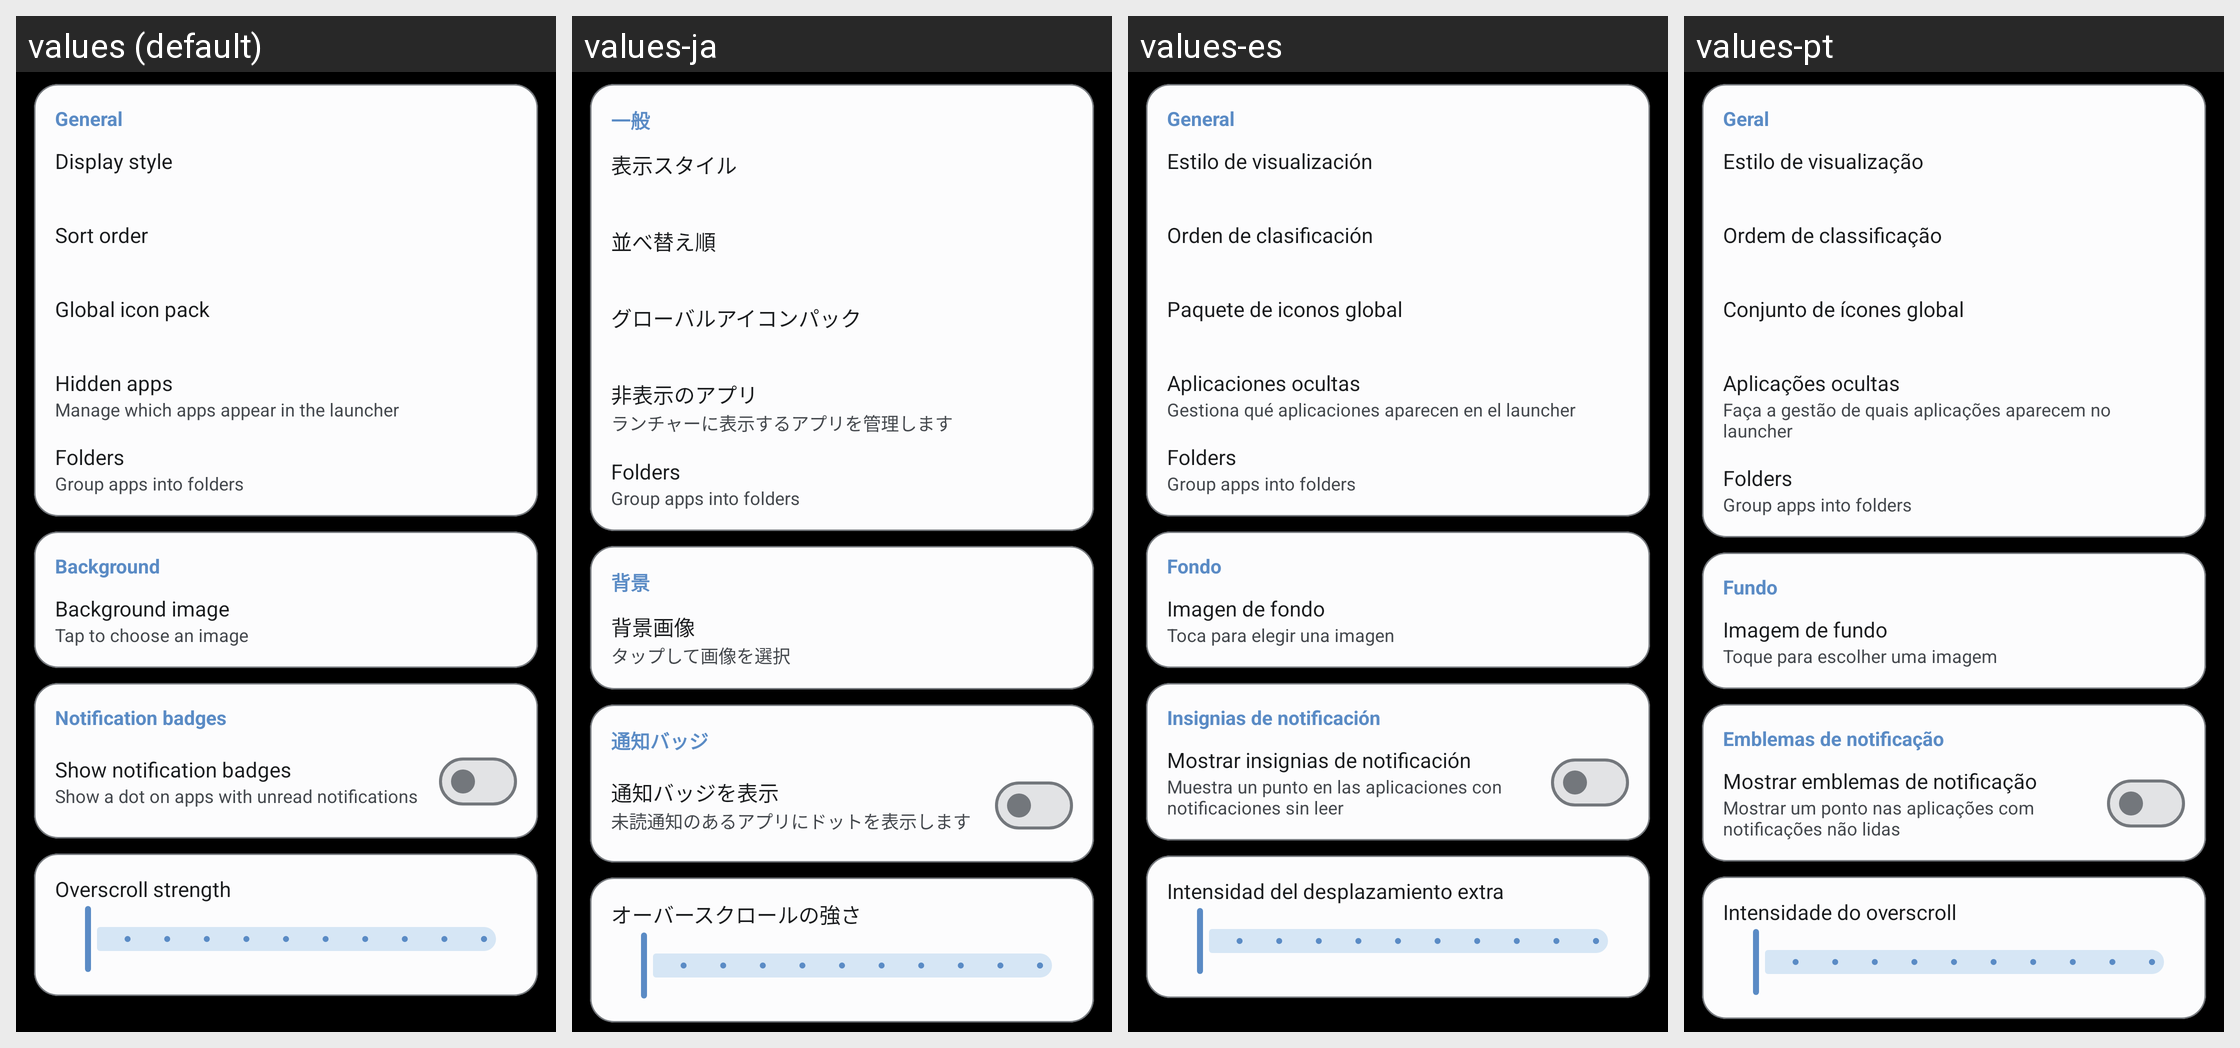

The Android screen above is rendered under several locales of the same app. Produce the string resources it draws, with the default and per-locale values.
Android screen res/layout/fragment_settings_applist.xml rendered under 4 locales, left to right: values (default), values-ja, values-es, values-pt. Device: Nexus 5 (rendered at 1080×1920; each locale shown at half size, 540×960, under a caption strip naming it); theme Theme.CloX.
Other locales in the repository, not shown: values-ko, values-pl, values-pt-rBR.
Strings drawn on this screen, with the default value and each locale's value (text and hints the layout hard-codes, and strings that could not be matched under every locale, appear in the picture but are not listed):

applist_setting_general_category
  values: General
  values-ja: 一般
  values-es: General
  values-pt: Geral

pref_app_list_style_title
  values: Display style
  values-ja: 表示スタイル
  values-es: Estilo de visualización
  values-pt: Estilo de visualização

pref_app_list_sort_title
  values: Sort order
  values-ja: 並べ替え順
  values-es: Orden de clasificación
  values-pt: Ordem de classificação

pref_icon_pack_title
  values: Global icon pack
  values-ja: グローバルアイコンパック
  values-es: Paquete de iconos global
  values-pt: Conjunto de ícones global

pref_hidden_apps_title
  values: Hidden apps
  values-ja: 非表示のアプリ
  values-es: Aplicaciones ocultas
  values-pt: Aplicações ocultas

applist_setting_hidden_apps_summary
  values: Manage which apps appear in the launcher
  values-ja: ランチャーに表示するアプリを管理します
  values-es: Gestiona qué aplicaciones aparecen en el launcher
  values-pt: Faça a gestão de quais aplicações aparecem no launcher

folders_title
  values: Folders
  values-ja: Folders  [not translated; the default value is used]
  values-es: Folders  [not translated; the default value is used]
  values-pt: Folders  [not translated; the default value is used]

folders_summary
  values: Group apps into folders
  values-ja: Group apps into folders  [not translated; the default value is used]
  values-es: Group apps into folders  [not translated; the default value is used]
  values-pt: Group apps into folders  [not translated; the default value is used]

applist_setting_background_category
  values: Background
  values-ja: 背景
  values-es: Fondo
  values-pt: Fundo

applist_setting_bg_image_title
  values: Background image
  values-ja: 背景画像
  values-es: Imagen de fondo
  values-pt: Imagem de fundo

applist_setting_bg_image_summary
  values: Tap to choose an image
  values-ja: タップして画像を選択
  values-es: Toca para elegir una imagen
  values-pt: Toque para escolher uma imagem

pref_notif_badge_category
  values: Notification badges
  values-ja: 通知バッジ
  values-es: Insignias de notificación
  values-pt: Emblemas de notificação

pref_notif_badge_title
  values: Show notification badges
  values-ja: 通知バッジを表示
  values-es: Mostrar insignias de notificación
  values-pt: Mostrar emblemas de notificação

pref_notif_badge_summary
  values: Show a dot on apps with unread notifications
  values-ja: 未読通知のあるアプリにドットを表示します
  values-es: Muestra un punto en las aplicaciones con notificaciones sin leer
  values-pt: Mostrar um ponto nas aplicações com notificações não lidas

pref_overscroll_title
  values: Overscroll strength
  values-ja: オーバースクロールの強さ
  values-es: Intensidad del desplazamiento extra
  values-pt: Intensidade do overscroll
